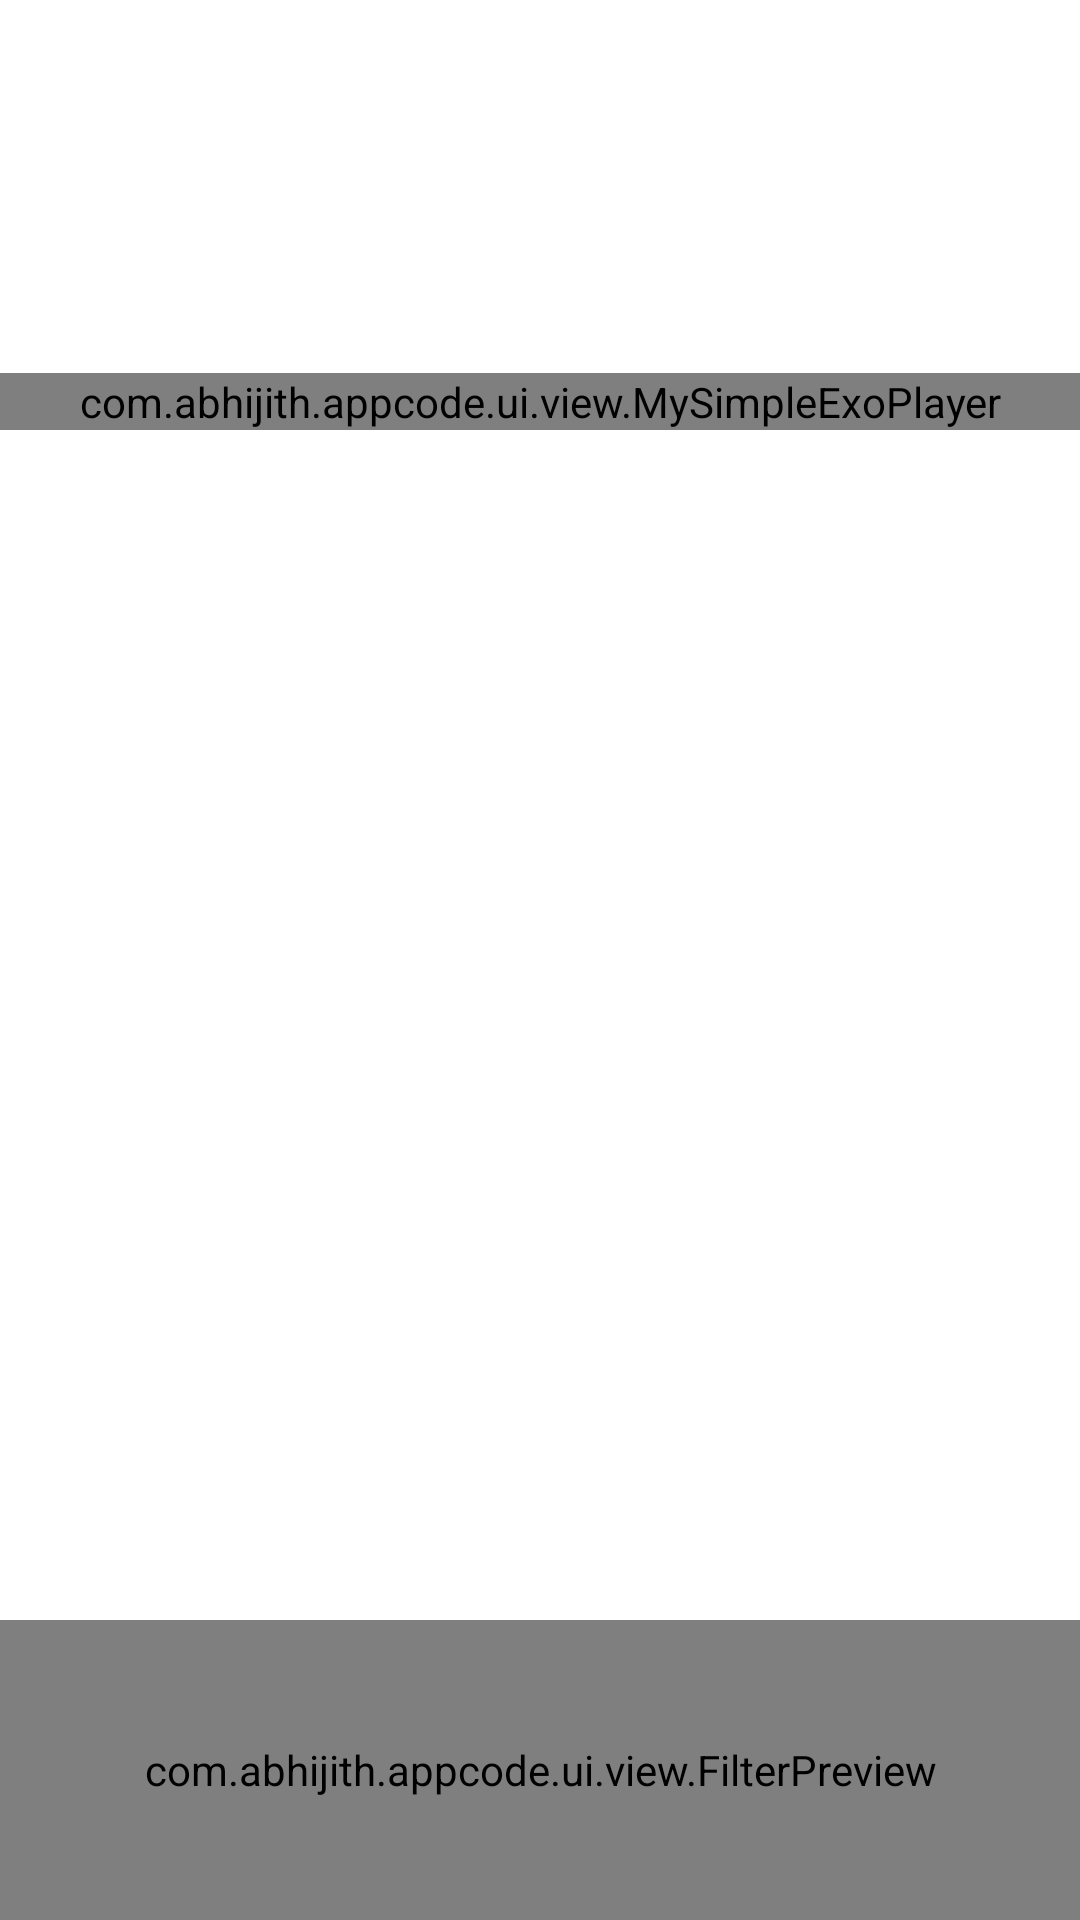

Write the Android layout XML for this screen, with the resource values it uses.
<!-- AndroidManifest.xml: application theme Theme.VideoAspectRation -->
<!-- res/layout/filter_activity.xml -->
<?xml version="1.0" encoding="utf-8"?>
<androidx.constraintlayout.widget.ConstraintLayout xmlns:android="http://schemas.android.com/apk/res/android"
    xmlns:app="http://schemas.android.com/apk/res-auto"
    xmlns:tools="http://schemas.android.com/tools"
    android:layout_width="match_parent"
    android:layout_height="match_parent"
    tools:context=".ui.activity.MainActivity">
    <com.abhijith.appcode.ui.view.MovieWrapperView
        android:id="@+id/layout_movie_wrapper"
        android:layout_width="wrap_content"
        app:layout_constraintTop_toTopOf="@id/mySimpleExoPlayer"
        app:layout_constraintBottom_toBottomOf="@id/mySimpleExoPlayer"
        app:layout_constraintEnd_toEndOf="@id/mySimpleExoPlayer"
        app:layout_constraintStart_toStartOf="@id/mySimpleExoPlayer"
        android:layout_height="wrap_content"/>
    <com.abhijith.appcode.ui.view.MySimpleExoPlayer
        android:id="@+id/mySimpleExoPlayer"
        android:layout_width="match_parent"
        android:layout_height="wrap_content"
        android:layout_centerInParent="true"
        android:background="@android:color/background_dark"
        android:letterSpacing="0.1"
        app:layout_constraintTop_toTopOf="parent"
        app:layout_constraintBottom_toBottomOf="parent"
        app:layout_constraintStart_toStartOf="parent"
        app:layout_constraintEnd_toEndOf="parent"
        app:layout_constraintVertical_bias="0.2"
        android:textAllCaps="true"
        android:textSize="30sp"
        android:textStyle="bold"
        app:controller_layout_id="@layout/video_player_layout"
        app:fastforward_increment="10000"
        app:hide_on_touch="true"
        app:player_layout_id="@layout/exo_simple_player_view"
        app:resize_mode="fit"
        app:rewind_increment="10000"
        app:show_timeout="5000"
        app:use_controller="true" />

    <com.abhijith.appcode.ui.view.FilterPreview
        android:id="@+id/filterPreview"
        android:layout_width="match_parent"
        android:background="@color/black"
        app:layout_constraintEnd_toEndOf="parent"
        app:layout_constraintStart_toStartOf="parent"
        app:layout_constraintBottom_toBottomOf="parent"
        android:layout_height="100dp"/>
    <ScrollView
        android:visibility="gone"
        app:layout_constraintBottom_toBottomOf="parent"
        app:layout_constraintStart_toStartOf="parent"
        app:layout_constraintEnd_toEndOf="parent"
        android:layout_width="match_parent"
        android:padding="10dp"
        android:layout_height="300dp">
        <LinearLayout
            android:orientation="vertical"
            android:layout_width="match_parent"
            android:layout_height="wrap_content">

            <Button
                android:id="@+id/btnColorOne"
                android:layout_width="match_parent"
                android:layout_height="wrap_content"
                app:layout_constraintBottom_toBottomOf="parent"
                app:layout_constraintEnd_toEndOf="parent"
                app:layout_constraintStart_toStartOf="parent"
                android:text="Color 1"/>

            <Button
                android:id="@+id/btnColorTwo"
                android:layout_width="match_parent"
                android:layout_height="wrap_content"
                app:layout_constraintBottom_toBottomOf="parent"
                app:layout_constraintEnd_toEndOf="parent"
                app:layout_constraintStart_toStartOf="parent"
                android:text="Color 2"/>

            <Button
                android:id="@+id/btnColorThree"
                android:layout_width="match_parent"
                android:layout_height="wrap_content"
                app:layout_constraintBottom_toBottomOf="parent"
                app:layout_constraintEnd_toEndOf="parent"
                app:layout_constraintStart_toStartOf="parent"
                android:text="Color 3"/>

            <Button
                android:id="@+id/btnColorFour"
                android:layout_width="match_parent"
                android:layout_height="wrap_content"
                app:layout_constraintBottom_toBottomOf="parent"
                app:layout_constraintEnd_toEndOf="parent"
                app:layout_constraintStart_toStartOf="parent"
                android:text="Color 4"/>

















        </LinearLayout>
    </ScrollView>

</androidx.constraintlayout.widget.ConstraintLayout>
<!-- res/layout/video_player_layout.xml (included above) -->
<?xml version="1.0" encoding="utf-8"?>
<androidx.constraintlayout.widget.ConstraintLayout
    xmlns:android="http://schemas.android.com/apk/res/android"
    xmlns:app="http://schemas.android.com/apk/res-auto"
    android:layout_width="match_parent"
    android:layout_height="match_parent">

    <androidx.appcompat.widget.AppCompatImageButton
        android:id="@+id/exo_rew"
        android:layout_width="wrap_content"
        android:layout_height="wrap_content"
        android:layout_marginStart="30dp"
        android:src="@drawable/ic_exo_rev"
        app:layout_constraintBottom_toBottomOf="parent"
        app:layout_constraintStart_toStartOf="parent"
        app:layout_constraintTop_toTopOf="parent" />

    <androidx.appcompat.widget.AppCompatImageButton
        android:id="@+id/exo_play"
        android:layout_width="30dp"
        android:layout_height="30dp"
        android:src="@drawable/ic_exo_play"
        app:layout_constraintBottom_toBottomOf="parent"
        app:layout_constraintEnd_toEndOf="parent"
        app:layout_constraintStart_toStartOf="parent"
        app:layout_constraintTop_toTopOf="parent" />

    <androidx.appcompat.widget.AppCompatImageButton
        android:id="@+id/exo_pause"
        android:layout_width="30dp"
        android:layout_height="30dp"
        android:src="@drawable/ic_exo_pause"
        app:layout_constraintBottom_toBottomOf="parent"
        app:layout_constraintEnd_toEndOf="parent"
        app:layout_constraintStart_toStartOf="parent"
        app:layout_constraintTop_toTopOf="parent" />


    <androidx.appcompat.widget.AppCompatImageButton
        android:id="@+id/exo_ffwd"
        android:layout_width="wrap_content"
        android:layout_height="wrap_content"
        android:layout_marginEnd="30dp"
        android:src="@drawable/ic_exo_ffaw"
        app:layout_constraintBottom_toBottomOf="parent"
        app:layout_constraintEnd_toEndOf="parent"
        app:layout_constraintTop_toTopOf="parent" />

    <TextView
        android:id="@+id/exo_position"
        android:layout_width="wrap_content"
        android:layout_height="wrap_content"
        android:layout_marginStart="30dp"
        android:layout_marginBottom="30dp"
        android:text="00"
        android:textColor="#cbcdc8"
        app:layout_constraintBottom_toBottomOf="parent"
        app:layout_constraintStart_toStartOf="parent" />

    <TextView
        android:id="@+id/divider"
        android:layout_width="wrap_content"
        android:layout_height="wrap_content"
        android:text="/"
        android:textColor="#cbcdc8"
        app:layout_constraintBottom_toBottomOf="@id/exo_position"
        app:layout_constraintStart_toEndOf="@id/exo_position" />

    <TextView
        android:id="@+id/exo_duration"
        android:layout_width="wrap_content"
        android:layout_height="wrap_content"
        android:text="00"
        android:textColor="#cbcdc8"
        app:layout_constraintBottom_toBottomOf="@id/exo_position"
        app:layout_constraintStart_toEndOf="@id/divider" />

    <ImageView
        android:id="@+id/exo_bt_full_screen"
        android:layout_width="wrap_content"
        android:layout_height="wrap_content"
        android:src="@drawable/ic_exo_full_screen"
        app:layout_constraintTop_toBottomOf="@id/exo_progress"
        app:layout_constraintBottom_toBottomOf="@id/exo_position"
        app:layout_constraintEnd_toEndOf="@id/exo_ffwd" />

    <com.google.android.exoplayer2.ui.DefaultTimeBar
        android:id="@+id/exo_progress"
        android:layout_width="0dp"
        android:layout_height="wrap_content"
        app:unplayed_color="@color/cardview_dark_background"
        app:buffered_color="@color/white"
        app:played_color="#ff0000"
        app:layout_constraintBottom_toTopOf="@id/exo_position"
        app:layout_constraintEnd_toEndOf="@id/exo_ffwd"
        app:layout_constraintStart_toStartOf="@id/exo_position"/>
</androidx.constraintlayout.widget.ConstraintLayout>
<!-- resources referenced by this layout -->
<resources>
  <style name="Theme.VideoAspectRation" parent="Theme.MaterialComponents.DayNight.DarkActionBar">
          
          <item name="colorPrimary">@color/purple_500</item>
          <item name="colorPrimaryVariant">@color/purple_700</item>
          <item name="colorOnPrimary">@color/white</item>
          
          <item name="colorSecondary">@color/teal_200</item>
          <item name="colorSecondaryVariant">@color/teal_700</item>
          <item name="colorOnSecondary">@color/black</item>
          
          <item name="android:statusBarColor" tools:targetApi="l">?attr/colorPrimaryVariant</item>
          
      </style>
  <!-- not gathered from this repository: default colours our renderer supplied (Android Studio template values) -->
  <color name="purple_500">#FF6200EE</color>
  <color name="purple_700">#FF3700B3</color>
  <color name="teal_200">#FF03DAC5</color>
  <color name="teal_700">#FF018786</color>
  <color name="black">#FF000000</color>
  <color name="white">#FFFFFFFF</color>
</resources>
